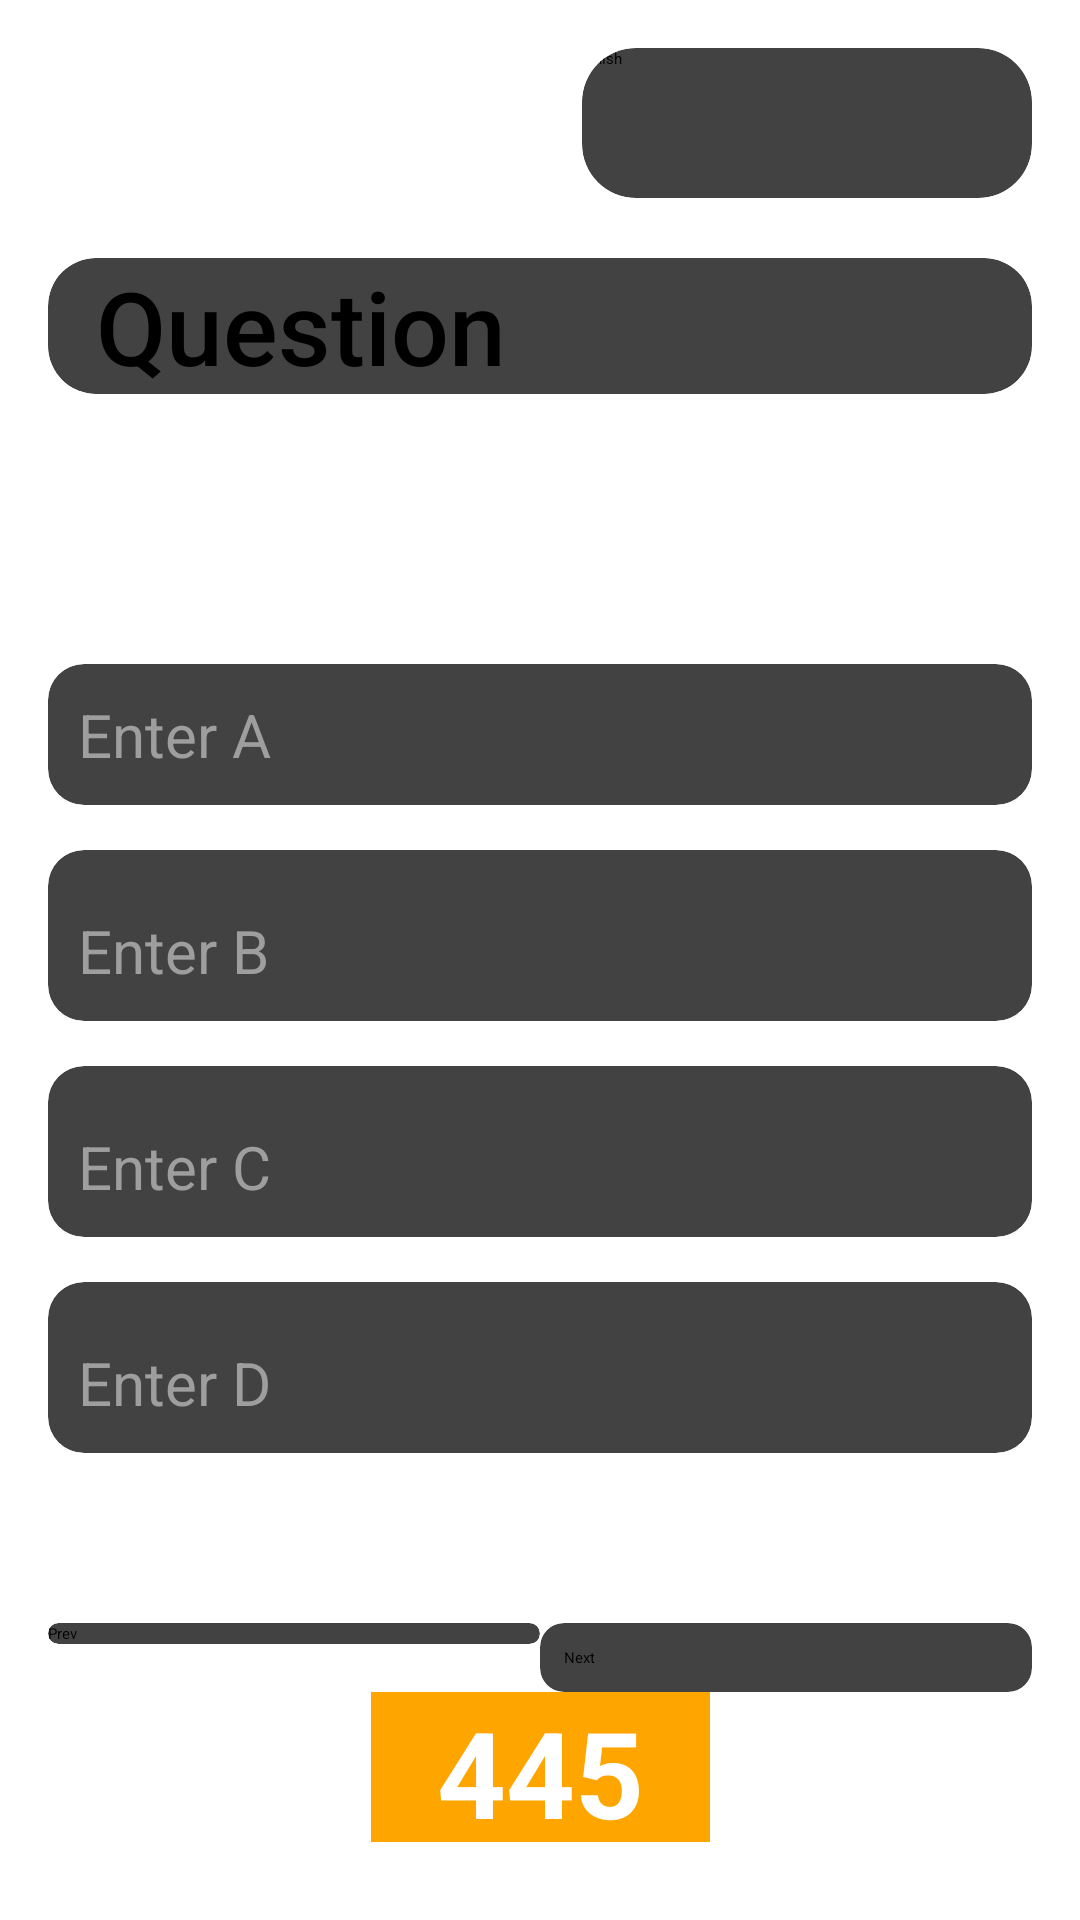

The Android layout XML behind this screen, and the referenced resources:
<!-- AndroidManifest.xml: application theme Theme.Test1 -->
<!-- res/layout/activity_quizcreation.xml -->
<?xml version="1.0" encoding="utf-8"?>
<androidx.constraintlayout.widget.ConstraintLayout
    xmlns:android="http://schemas.android.com/apk/res/android"
    xmlns:app="http://schemas.android.com/apk/res-auto"
    xmlns:tools="http://schemas.android.com/tools"
    android:id="@+id/main"
    android:layout_width="match_parent"
    android:layout_height="match_parent"
    android:padding="16dp"
    tools:context=".quiz.quizcreation">

    <androidx.cardview.widget.CardView
        android:id="@+id/c0"
        android:layout_width="match_parent"
        android:layout_height="wrap_content"
        app:cardCornerRadius="16dp"

        app:layout_constraintTop_toTopOf="parent"
        android:layout_marginTop="70dp"
        tools:layout_editor_absoluteX="16dp">

        <EditText
            android:id="@+id/question"
            android:paddingHorizontal="16dp"
            android:layout_width="match_parent"
            android:layout_height="wrap_content"

            android:background="@drawable/edittext_background"

            android:fontFamily="sans-serif-medium"
            android:hint="Question"
            android:textSize="34sp"
            app:layout_constraintEnd_toEndOf="parent"
            app:layout_constraintStart_toStartOf="parent"
            app:layout_constraintTop_toTopOf="parent" />

    </androidx.cardview.widget.CardView>


    <androidx.cardview.widget.CardView
        android:layout_width="match_parent"
        android:layout_height="wrap_content"
        app:cardCornerRadius="12dp"
        android:layout_marginTop="90dp"
        app:layout_constraintTop_toBottomOf="@+id/c0"
        android:id="@+id/c1"
      >
        <LinearLayout
            android:id="@+id/l1"
            android:layout_width="match_parent"
            android:layout_height="wrap_content"
            android:orientation="horizontal"
            app:layout_constraintTop_toBottomOf="@id/question"
            app:layout_constraintStart_toStartOf="parent"
            app:layout_constraintEnd_toEndOf="parent">

            <RadioButton
                android:id="@+id/ra"
                android:layout_width="wrap_content"
                android:layout_height="wrap_content"
                android:layout_gravity="center_vertical" />

            <EditText
                android:id="@+id/a"
                android:layout_width="0dp"
                android:layout_height="wrap_content"
                android:layout_weight="1"
                android:hint="Enter A"
                android:textSize="20sp"
                android:padding="10dp"
                android:textColor="#212121"
                android:textColorHint="#9E9E9E"
                android:background="@drawable/edittext_background"
                android:fontFamily="sans-serif" />
        </LinearLayout>


    </androidx.cardview.widget.CardView>

    <androidx.cardview.widget.CardView
        android:id="@+id/c2"
        android:layout_width="match_parent"
        android:layout_height="wrap_content"
        android:layout_marginTop="15dp"
        app:cardCornerRadius="12dp"
        app:layout_constraintTop_toBottomOf="@+id/c1"
        tools:layout_editor_absoluteX="16dp">

        <LinearLayout
            android:id="@+id/l2"
            android:layout_width="match_parent"
            android:layout_height="wrap_content"
            android:layout_marginTop="10dp"
            android:orientation="horizontal"
            app:layout_constraintEnd_toEndOf="parent"
            app:layout_constraintStart_toStartOf="parent"
            app:layout_constraintTop_toBottomOf="@id/c1">

            <RadioButton
                android:id="@+id/rb"
                android:layout_width="wrap_content"
                android:layout_height="wrap_content"
                android:layout_gravity="center_vertical" />

            <EditText
                android:id="@+id/b"
                android:layout_width="0dp"
                android:layout_height="wrap_content"
                android:layout_weight="1"
                android:background="@drawable/edittext_background"
                android:fontFamily="sans-serif"
                android:hint="Enter B"
                android:padding="10dp"
                android:textColor="#212121"
                android:textColorHint="#9E9E9E"
                android:textSize="20sp" />
        </LinearLayout>

    </androidx.cardview.widget.CardView>


    
    <androidx.cardview.widget.CardView
        android:id="@+id/c3"
        android:layout_width="match_parent"
        android:layout_height="wrap_content"
        app:layout_constraintTop_toBottomOf="@+id/c2"
        app:cardCornerRadius="12dp"
        android:layout_marginTop="15dp"
        tools:layout_editor_absoluteX="3dp">

        <LinearLayout
            android:id="@+id/l3"
            android:layout_width="match_parent"
            android:layout_height="wrap_content"
            android:layout_marginTop="10dp"
            android:orientation="horizontal"
            app:layout_constraintEnd_toEndOf="parent"
            app:layout_constraintStart_toStartOf="parent"
            app:layout_constraintTop_toBottomOf="@id/c2">

            <RadioButton
                android:id="@+id/rc"
                android:layout_width="wrap_content"
                android:layout_height="wrap_content"
                android:layout_gravity="center_vertical" />

            <EditText
                android:id="@+id/c"
                android:layout_width="0dp"
                android:layout_height="wrap_content"
                android:layout_weight="1"
                android:background="@drawable/edittext_background"
                android:fontFamily="sans-serif"
                android:hint="Enter C"
                android:padding="10dp"
                android:textColor="#212121"
                android:textColorHint="#9E9E9E"
                android:textSize="20sp" />
        </LinearLayout>

    </androidx.cardview.widget.CardView>

    <androidx.cardview.widget.CardView
        android:id="@+id/c4"
        android:layout_width="match_parent"
        android:layout_height="wrap_content"
        app:cardCornerRadius="12dp"
        android:layout_marginTop="15dp"
        app:layout_constraintTop_toBottomOf="@+id/c3"
        tools:layout_editor_absoluteX="16dp">

        <LinearLayout
            android:id="@+id/l4"
            android:layout_width="match_parent"
            android:layout_height="wrap_content"
            android:layout_marginTop="10dp"

            android:orientation="horizontal"
            app:layout_constraintEnd_toEndOf="parent"
            app:layout_constraintStart_toStartOf="parent"
            app:layout_constraintTop_toBottomOf="@id/c3">

            <RadioButton
                android:id="@+id/rd"
                android:layout_width="wrap_content"
                android:layout_height="wrap_content"
                android:layout_gravity="center_vertical" />

            <EditText
                android:id="@+id/d"
                android:layout_width="0dp"
                android:layout_height="wrap_content"
                android:layout_weight="1"
                android:background="@drawable/edittext_background"
                android:fontFamily="sans-serif"
                android:hint="Enter D"
                android:padding="10dp"
                android:textColor="#212121"
                android:textColorHint="#9E9E9E"
                android:textSize="20sp" />
        </LinearLayout>


    </androidx.cardview.widget.CardView>



    
    <LinearLayout
        android:id="@+id/linearLayout3"
        android:layout_width="0dp"
        android:layout_height="wrap_content"

        android:orientation="horizontal"
        app:layout_constraintBottom_toTopOf="@+id/count"
        app:layout_constraintEnd_toEndOf="parent"
        app:layout_constraintStart_toStartOf="parent">

        <androidx.cardview.widget.CardView
            android:layout_width="0dp"
            android:layout_height="wrap_content"
            android:layout_weight="1"
            app:cardCornerRadius="8dp">

            <Button
                android:id="@+id/prev"
                android:layout_width="match_parent"
                android:layout_height="match_parent"
                android:layout_weight="1"
                android:text="Prev"
                android:textAllCaps="false" />

        </androidx.cardview.widget.CardView>

        <androidx.cardview.widget.CardView
            android:layout_width="0dp"
            android:layout_height="wrap_content"
            android:layout_weight="1"
            app:cardCornerRadius="8dp">

            <Button
                android:id="@+id/next"
                android:layout_width="match_parent"
                android:layout_height="match_parent"

                android:padding="8dp"
                android:text="Next"
                android:textAllCaps="false" />

        </androidx.cardview.widget.CardView>


    </LinearLayout>

    <TextView
        android:id="@+id/count"
        android:layout_width="wrap_content"
        android:layout_height="50dp"
        android:layout_marginBottom="10dp"
        android:background="#FFA500"
        android:gravity="center"
        android:paddingHorizontal="22dp"
        android:text="445"
        android:textColor="@color/white"
        android:textSize="40dp"
        android:textStyle="bold"
        app:layout_constraintBottom_toBottomOf="parent"
        app:layout_constraintEnd_toEndOf="parent"
        app:layout_constraintStart_toStartOf="parent" />

    <androidx.cardview.widget.CardView
        android:layout_width="150dp"
        android:layout_height="50dp"
        app:cardCornerRadius="18dp"
        app:layout_constraintEnd_toEndOf="parent"
        app:layout_constraintTop_toTopOf="parent">

        <Button
            android:id="@+id/finish"
            android:layout_width="match_parent"
            android:layout_height="match_parent"
            android:text="Finish" />


    </androidx.cardview.widget.CardView>


</androidx.constraintlayout.widget.ConstraintLayout>
<!-- resources referenced by this layout -->
<resources>

  <!-- not gathered from this repository: default colours our renderer supplied (Android Studio template values) -->
  <color name="white">#FFFFFFFF</color>
</resources>
